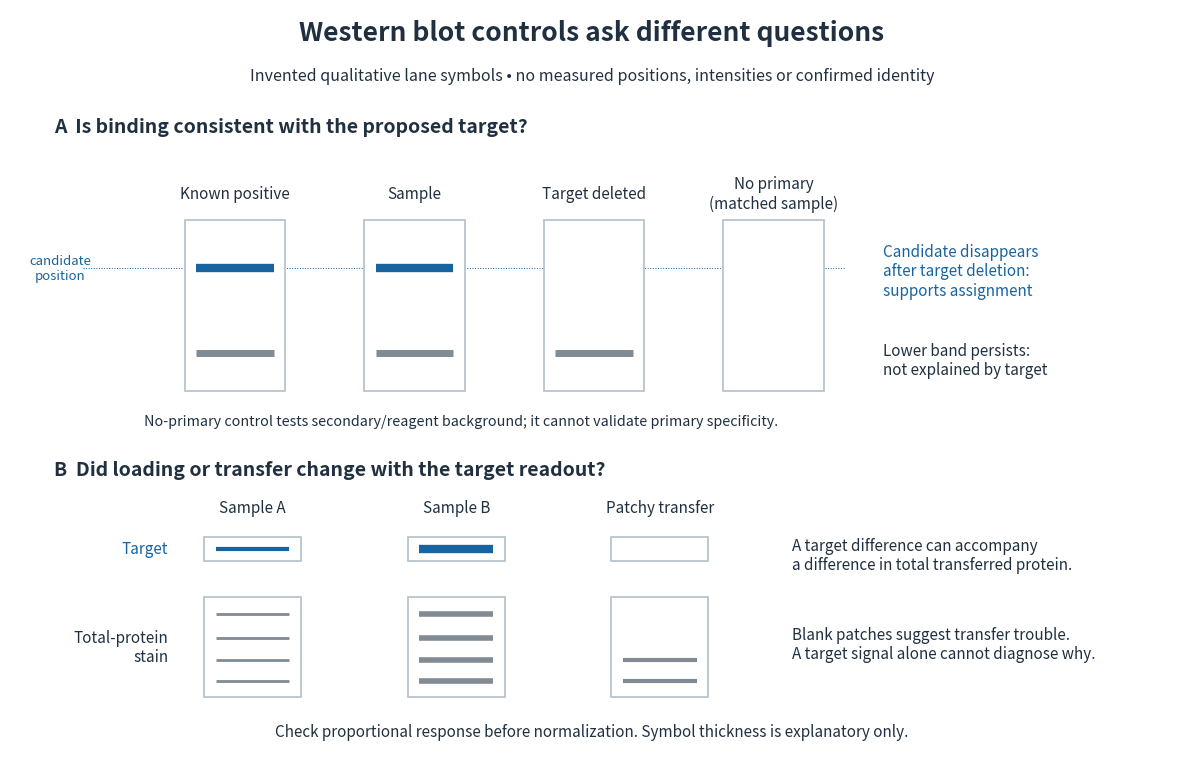

Python code for this plot: (Note: this script raises an exception after producing the figure.)
"""Draw qualitative control lanes, not measured Western blot data.

Tested with Python 3.14, matplotlib 3.10.7 and numpy 2.3.5.
Run from _media; the matching PNG is written to the current directory.
"""

from pathlib import Path

import matplotlib.pyplot as plt
from matplotlib.patches import Rectangle


BLUE = "#1764a0"
INK = "#203040"
GRAY = "#818b93"


def lane(ax, x, y, w, h):
    ax.add_patch(Rectangle((x, y), w, h, facecolor="white",
                           edgecolor="#b8c5ce", lw=1.3))


def band(ax, x, y, w, color=BLUE, lw=6):
    ax.plot([x + .12, x + w - .12], [y, y], color=color, lw=lw,
            solid_capstyle="butt")


def main():
    fig, ax = plt.subplots(figsize=(12, 7.6), dpi=110, facecolor="white")
    ax.set(xlim=(0, 12), ylim=(0, 7.6))
    ax.axis("off")
    ax.text(6, 7.28, "Western blot controls ask different questions",
            ha="center", fontsize=19, weight="bold", color=INK)
    ax.text(6, 6.88, "Invented qualitative lane symbols • no measured positions, intensities or confirmed identity",
            ha="center", fontsize=11.5, color=INK)

    ax.text(.45, 6.34, "A  Is binding consistent with the proposed target?",
            fontsize=14, weight="bold", color=INK)
    xs = [1.8, 3.65, 5.5, 7.35]
    labels = ["Known positive", "Sample", "Target deleted", "No primary\n(matched sample)"]
    for x, label in zip(xs, labels):
        lane(ax, x, 3.7, 1.04, 1.75)
        ax.text(x + .52, 5.72, label, ha="center", va="center", fontsize=11, color=INK)
    for x in xs[:2]:
        band(ax, x, 4.96, 1.04)
    for x in xs[:3]:
        band(ax, x, 4.09, 1.04, GRAY, 5)
    ax.plot([.75, 8.6], [4.96, 4.96], color=BLUE, lw=.7, ls=":", zorder=0)
    ax.text(.52, 4.96, "candidate\nposition", ha="center", va="center",
            fontsize=9.5, color=BLUE)
    ax.text(9, 4.93, "Candidate disappears\nafter target deletion:\nsupports assignment", va="center",
            fontsize=11, color=BLUE)
    ax.text(9, 4.02, "Lower band persists:\nnot explained by target", va="center",
            fontsize=11, color=INK)
    ax.text(4.65, 3.36, "No-primary control tests secondary/reagent background; it cannot validate primary specificity.",
            ha="center", fontsize=10.3, color=INK)

    ax.text(.45, 2.85, "B  Did loading or transfer change with the target readout?",
            fontsize=14, weight="bold", color=INK)
    for x, label in [(2, "Sample A"), (4.1, "Sample B"), (6.2, "Patchy transfer")]:
        ax.text(x + .5, 2.47, label, ha="center", fontsize=11, color=INK)
        lane(ax, x, 1.97, 1, .24)
        lane(ax, x, .58, 1, 1.02)
    band(ax, 2, 2.09, 1, BLUE, 3)
    band(ax, 4.1, 2.09, 1, BLUE, 6)
    for y in [.74, .96, 1.18, 1.43]:
        band(ax, 2, y, 1, GRAY, 2)
        band(ax, 4.1, y, 1, GRAY, 4)
        if y < 1.1:
            band(ax, 6.2, y, 1, GRAY, 3)
    ax.text(1.63, 2.09, "Target", ha="right", va="center", fontsize=11, color=BLUE)
    ax.text(1.63, 1.09, "Total-protein\nstain", ha="right", va="center", fontsize=11, color=INK)
    ax.text(8.06, 2.03, "A target difference can accompany\na difference in total transferred protein.",
            va="center", fontsize=11, color=INK)
    ax.text(8.06, 1.12, "Blank patches suggest transfer trouble.\nA target signal alone cannot diagnose why.",
            va="center", fontsize=11, color=INK)
    ax.text(6, .18, "Check proportional response before normalization. Symbol thickness is explanatory only.",
            ha="center", fontsize=11, color=INK)
    fig.subplots_adjust(left=.015, right=.985, bottom=.01, top=.99)
    fig.savefig(Path(__file__).with_suffix(".png").name, facecolor="white", transparent=False)
    plt.close(fig)


if __name__ == "__main__":
    main()
